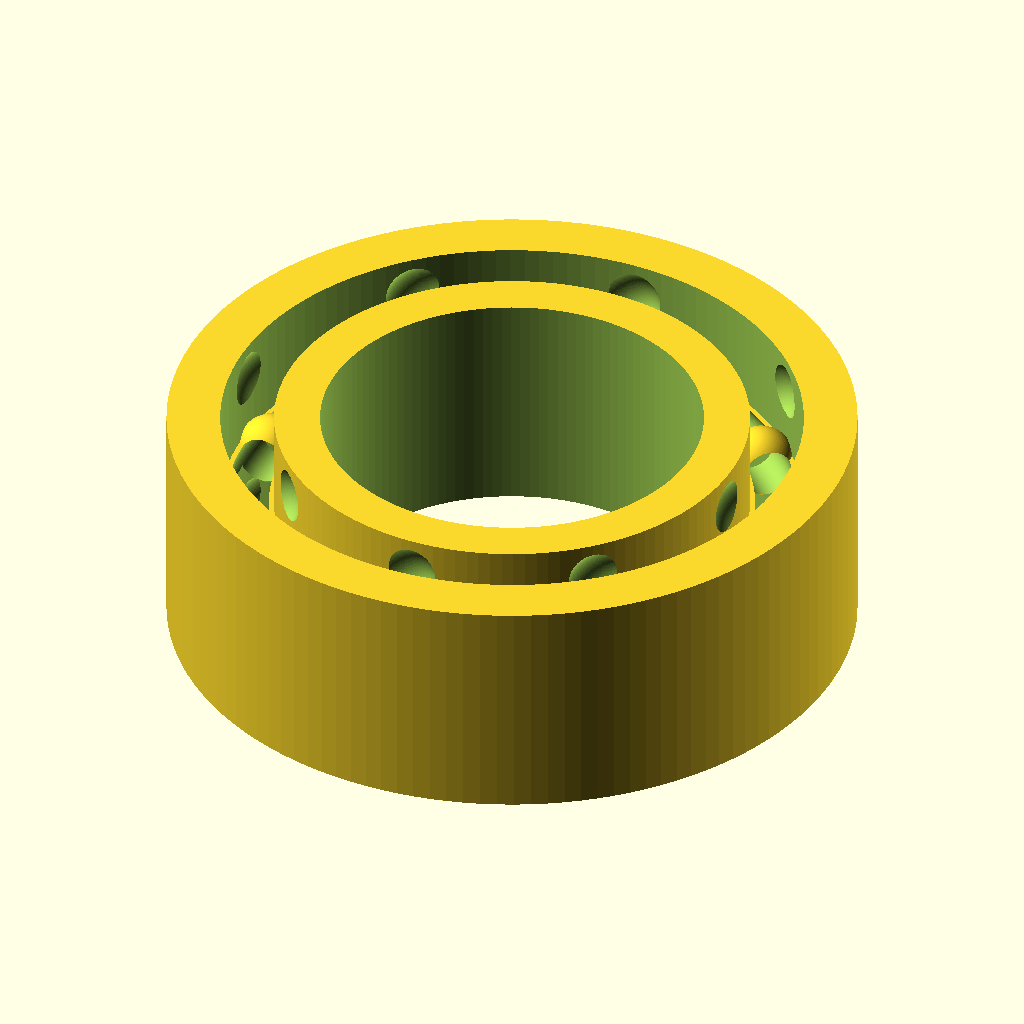
Cell 1: the model at its default parameters.
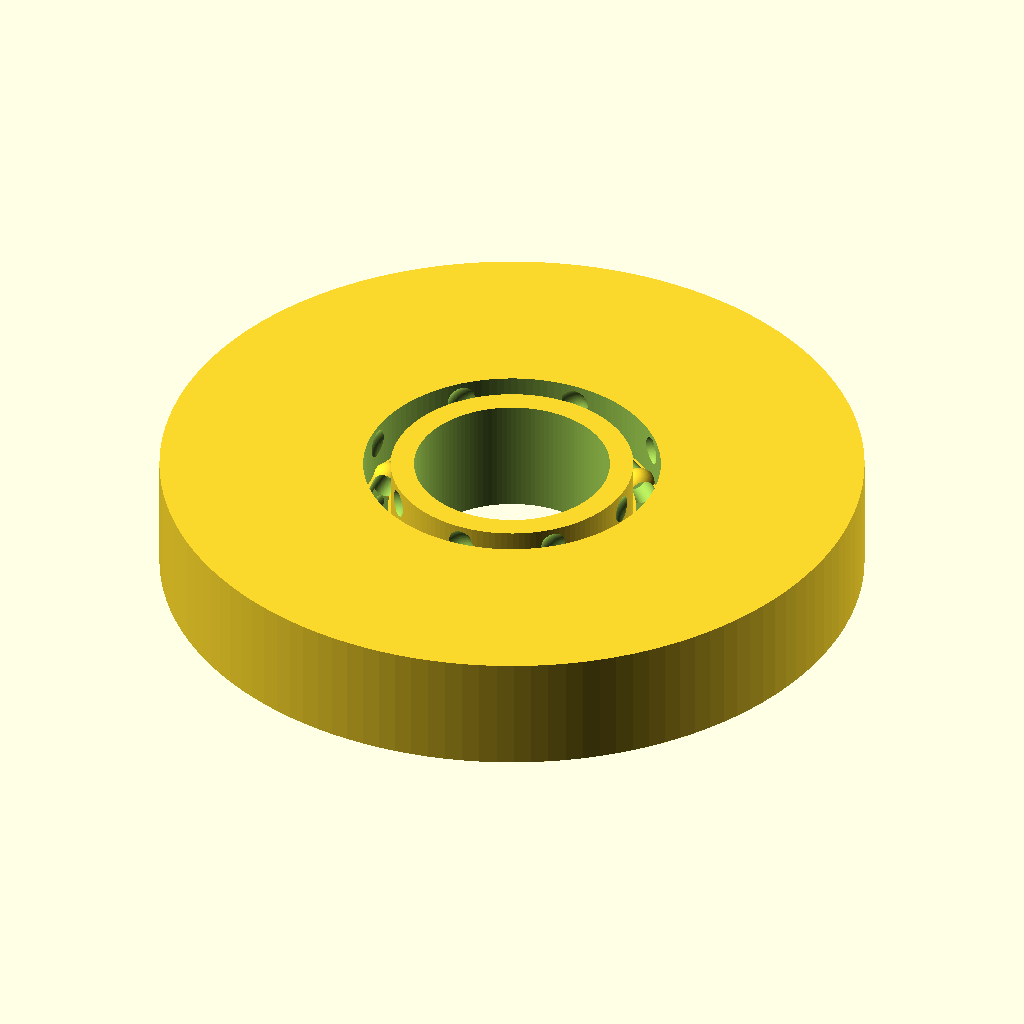
Cell 2: od_d = 18 (everything else at default).
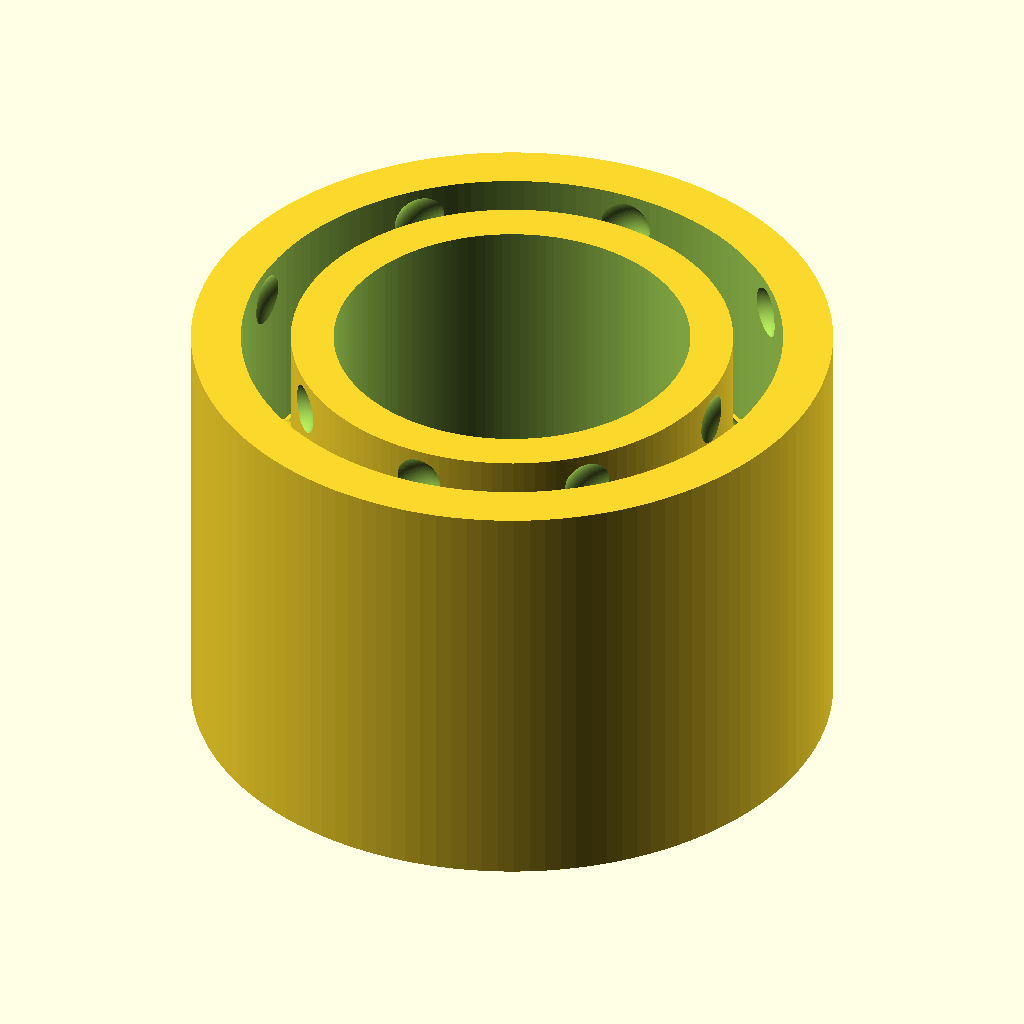
Cell 3: the same model with width = 6.
All cells are drawn from the same view direction (rotation 55°, 0°, 25°, orthographic, colour scheme Cornfield), but the view is re-fitted for each cell, so position and scale can differ between cells as well as the parameter.
The OpenSCAD source (additional_study/matched_effort/results/direct_vlm/scad/ball_bearing__BBMR95.scad):
$fn = 128;

bore_d = 5.0;
od_d   = 9.0;
width  = 3.0;

eps = 0.02;

// Ring helper (centered)
module ring(od, id, w) {
    difference() {
        cylinder(d=od, h=w, center=true);
        cylinder(d=id, h=w + 2*eps, center=true);
    }
}

// Simple torus helper (centered at origin, in XY plane)
module torus(R, r) {
    rotate_extrude(angle=360)
        translate([R, 0, 0])
            circle(r=r);
}

module bearing_5x9x3() {
    // Envelope constraints:
    // OD = 9.0, Bore = 5.0, Width = 3.0

    // Choose internal geometry that reads as a bearing while staying within envelope.
    inner_ring_od = 6.2;   // > bore_d
    outer_ring_id = 7.6;   // < od_d

    // Ball path between rings
    ball_d = 0.90;
    nballs = 8;
    ball_R = (inner_ring_od/2 + outer_ring_id/2) / 2;  // center radius of balls

    // Thin "web" to guarantee ONE connected solid (ties inner and outer rings)
    web_th = 0.30;
    web_id = inner_ring_od - 0.10;
    web_od = outer_ring_id + 0.10;

    // Raceway grooves (subtractive), shallow and kept inside material
    groove_r = 0.32;
    groove_R = ball_R;
    groove_z = 0;

    // Make balls visible in orthographic views by creating shallow pockets on both faces
    // (does not change OD/bore/width)
    pocket_r = ball_d * 0.55;
    pocket_z = width/2 - pocket_r; // tangent to face

    difference() {
        union() {
            // Outer ring
            ring(od_d, outer_ring_id, width);

            // Inner ring
            ring(inner_ring_od, bore_d, width);

            // Connectivity web (overlaps both rings)
            ring(web_od, web_id, web_th);

            // Balls (fused into assembly via overlap with web/rings)
            for (i = [0:nballs-1]) {
                rotate([0, 0, i * 360/nballs])
                    translate([ball_R, 0, 0])
                        sphere(d=ball_d);
            }
        }

        // Ensure bore is a clean through-hole (verifiable in top/bottom views)
        cylinder(d=bore_d, h=width + 2*eps, center=true);

        // Raceway groove (torus cut)
        translate([0, 0, groove_z])
            torus(groove_R, groove_r);

        // Face pockets to reveal ball positions in orthographic side/top/bottom renders
        for (i = [0:nballs-1]) {
            rotate([0, 0, i * 360/nballs]) {
                translate([ball_R, 0,  pocket_z]) sphere(r=pocket_r);
                translate([ball_R, 0, -pocket_z]) sphere(r=pocket_r);
            }
        }
    }
}

bearing_5x9x3();
Customizer parameters (derived from the source; name, type, default, range or options):
bore_d: number, default 5
od_d: number, default 9
width: number, default 3
eps: number, default 0.02
